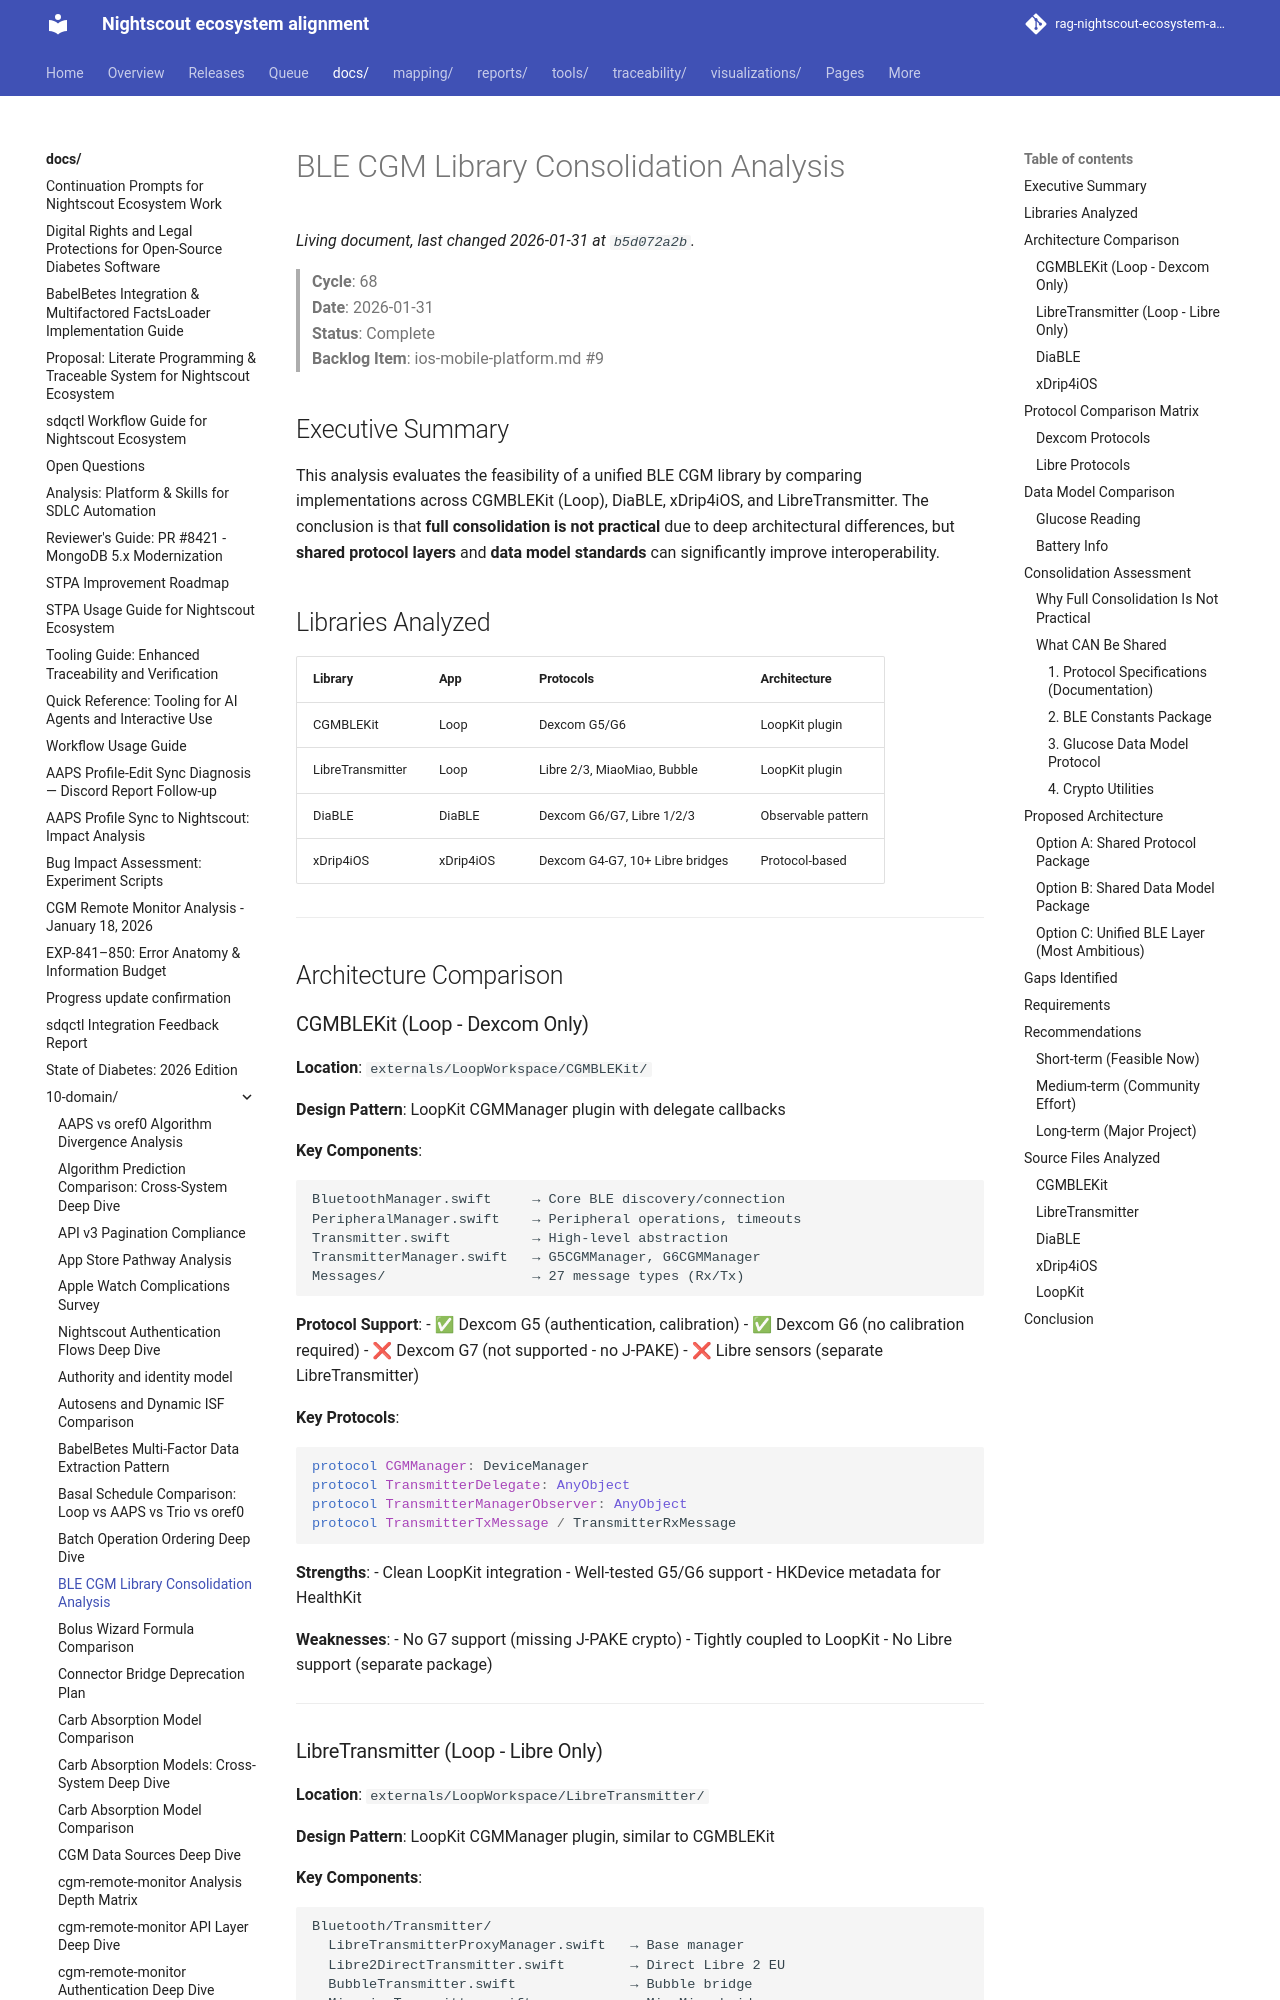

repository: bewest/rag-nightscout-ecosystem-alignment · page: docs/10-domain/ble-cgm-library-consolidation.html · generator: mkdocs

# BLE CGM Library Consolidation Analysis

> **Cycle**: 68  
> **Date**: 2026-01-31  
> **Status**: Complete  
> **Backlog Item**: ios-mobile-platform.md #9

## Executive Summary

This analysis evaluates the feasibility of a unified BLE CGM library by comparing implementations across CGMBLEKit (Loop), DiaBLE, xDrip4iOS, and LibreTransmitter. The conclusion is that **full consolidation is not practical** due to deep architectural differences, but **shared protocol layers** and **data model standards** can significantly improve interoperability.

## Libraries Analyzed

| Library | App | Protocols | Architecture |
|---------|-----|-----------|--------------|
| CGMBLEKit | Loop | Dexcom G5/G6 | LoopKit plugin |
| LibreTransmitter | Loop | Libre 2/3, MiaoMiao, Bubble | LoopKit plugin |
| DiaBLE | DiaBLE | Dexcom G6/G7, Libre 1/2/3 | Observable pattern |
| xDrip4iOS | xDrip4iOS | Dexcom G4-G7, 10+ Libre bridges | Protocol-based |

---

## Architecture Comparison

### CGMBLEKit (Loop - Dexcom Only)

**Location**: `externals/LoopWorkspace/CGMBLEKit/`

**Design Pattern**: LoopKit CGMManager plugin with delegate callbacks

**Key Components**:
```
BluetoothManager.swift     → Core BLE discovery/connection
PeripheralManager.swift    → Peripheral operations, timeouts
Transmitter.swift          → High-level abstraction
TransmitterManager.swift   → G5CGMManager, G6CGMManager
Messages/                  → 27 message types (Rx/Tx)
```

**Protocol Support**:
- ✅ Dexcom G5 (authentication, calibration)
- ✅ Dexcom G6 (no calibration required)
- ❌ Dexcom G7 (not supported - no J-PAKE)
- ❌ Libre sensors (separate LibreTransmitter)

**Key Protocols**:
```swift
protocol CGMManager: DeviceManager
protocol TransmitterDelegate: AnyObject
protocol TransmitterManagerObserver: AnyObject
protocol TransmitterTxMessage / TransmitterRxMessage
```

**Strengths**:
- Clean LoopKit integration
- Well-tested G5/G6 support
- HKDevice metadata for HealthKit

**Weaknesses**:
- No G7 support (missing J-PAKE crypto)
- Tightly coupled to LoopKit
- No Libre support (separate package)

---
